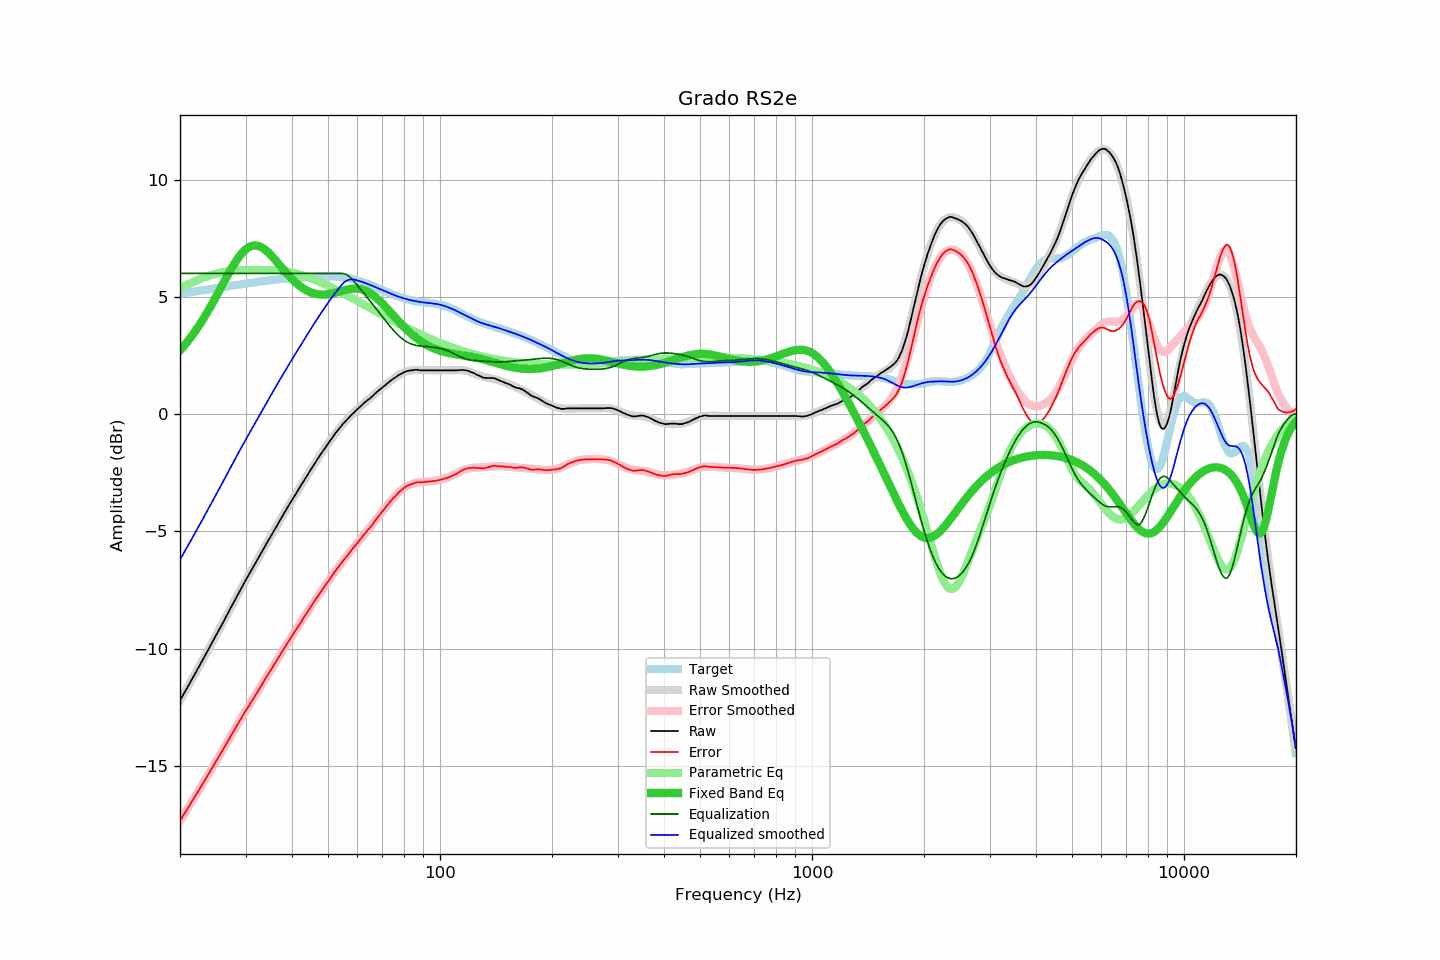

Source data for this figure (header and first rows):
frequency, raw, error, smoothed, error_smoothed, equalization, parametric_eq, equalized_raw, equalized_smoothed, target
20.00, -12.21, -17.34, -12.21, -17.34, 6.00, 2.72, -6.21, -6.21, 5.13
20.20, -12.09, -17.23, -12.09, -17.23, 6.00, 2.79, -6.09, -6.09, 5.14
20.40, -11.97, -17.12, -11.97, -17.12, 6.00, 2.87, -5.97, -5.97, 5.15
20.61, -11.85, -17.01, -11.85, -17.01, 6.00, 2.95, -5.85, -5.85, 5.16
20.81, -11.73, -16.90, -11.72, -16.90, 6.00, 3.04, -5.73, -5.72, 5.17
21.02, -11.61, -16.79, -11.60, -16.79, 6.00, 3.12, -5.61, -5.60, 5.18
21.23, -11.49, -16.68, -11.48, -16.68, 6.00, 3.21, -5.49, -5.48, 5.20
21.44, -11.35, -16.56, -11.36, -16.57, 6.00, 3.30, -5.35, -5.36, 5.21
21.66, -11.24, -16.45, -11.24, -16.45, 6.00, 3.39, -5.24, -5.24, 5.22
21.87, -11.11, -16.34, -11.11, -16.34, 6.00, 3.49, -5.11, -5.11, 5.23
22.09, -10.99, -16.23, -10.99, -16.23, 6.00, 3.59, -4.99, -4.99, 5.24
22.31, -10.86, -16.11, -10.87, -16.12, 6.00, 3.69, -4.86, -4.87, 5.25
22.54, -10.75, -16.01, -10.74, -16.00, 6.00, 3.79, -4.75, -4.74, 5.26
22.76, -10.62, -15.89, -10.62, -15.89, 6.00, 3.90, -4.62, -4.62, 5.27
22.99, -10.50, -15.78, -10.49, -15.78, 6.00, 4.01, -4.50, -4.49, 5.28
23.22, -10.37, -15.66, -10.37, -15.66, 6.00, 4.12, -4.37, -4.37, 5.29
23.45, -10.25, -15.55, -10.24, -15.55, 6.00, 4.23, -4.25, -4.24, 5.30
23.69, -10.12, -15.43, -10.12, -15.43, 6.00, 4.35, -4.12, -4.12, 5.32
23.92, -9.99, -15.32, -9.99, -15.32, 6.00, 4.46, -3.99, -3.99, 5.33
24.16, -9.87, -15.20, -9.87, -15.21, 6.00, 4.58, -3.87, -3.87, 5.34
24.40, -9.74, -15.09, -9.74, -15.09, 6.00, 4.71, -3.74, -3.74, 5.35
24.65, -9.62, -14.98, -9.62, -14.98, 6.00, 4.83, -3.62, -3.62, 5.36
24.89, -9.48, -14.85, -9.49, -14.86, 6.00, 4.95, -3.48, -3.49, 5.37
25.14, -9.36, -14.75, -9.36, -14.74, 6.00, 5.08, -3.36, -3.36, 5.38
25.39, -9.23, -14.63, -9.24, -14.63, 6.00, 5.21, -3.23, -3.24, 5.39
25.65, -9.11, -14.51, -9.11, -14.51, 6.00, 5.34, -3.11, -3.11, 5.40
25.91, -8.99, -14.40, -8.98, -14.39, 6.00, 5.46, -2.99, -2.98, 5.41
26.16, -8.85, -14.28, -8.85, -14.27, 6.00, 5.59, -2.85, -2.85, 5.42
26.43, -8.73, -14.16, -8.72, -14.16, 6.00, 5.72, -2.73, -2.72, 5.43
26.69, -8.60, -14.04, -8.60, -14.04, 6.00, 5.84, -2.60, -2.60, 5.44
26.96, -8.47, -13.92, -8.47, -13.92, 6.00, 5.97, -2.47, -2.47, 5.45
27.23, -8.34, -13.80, -8.34, -13.80, 6.00, 6.09, -2.34, -2.34, 5.46
27.50, -8.21, -13.68, -8.21, -13.68, 6.00, 6.21, -2.21, -2.21, 5.47
27.77, -8.07, -13.56, -8.08, -13.56, 6.00, 6.32, -2.07, -2.08, 5.48
28.05, -7.96, -13.45, -7.95, -13.45, 6.00, 6.44, -1.96, -1.95, 5.49
28.33, -7.83, -13.33, -7.82, -13.33, 6.00, 6.54, -1.83, -1.82, 5.51
28.62, -7.70, -13.21, -7.70, -13.21, 6.00, 6.64, -1.70, -1.70, 5.52
28.90, -7.57, -13.09, -7.57, -13.10, 6.00, 6.74, -1.57, -1.57, 5.53
29.19, -7.45, -12.98, -7.44, -12.98, 6.00, 6.82, -1.45, -1.44, 5.54
29.48, -7.32, -12.86, -7.32, -12.87, 6.00, 6.90, -1.32, -1.32, 5.55
29.78, -7.19, -12.75, -7.20, -12.75, 6.00, 6.97, -1.19, -1.20, 5.56
30.08, -7.07, -12.64, -7.08, -12.64, 6.00, 7.03, -1.07, -1.08, 5.57
30.38, -6.95, -12.53, -6.95, -12.53, 6.00, 7.08, -0.95, -0.95, 5.58
30.68, -6.83, -12.41, -6.83, -12.42, 6.00, 7.12, -0.83, -0.83, 5.59
30.99, -6.72, -12.32, -6.71, -12.31, 6.00, 7.16, -0.72, -0.71, 5.60
31.30, -6.60, -12.21, -6.59, -12.20, 6.00, 7.18, -0.60, -0.59, 5.61
31.61, -6.48, -12.10, -6.47, -12.08, 6.00, 7.19, -0.48, -0.47, 5.62
31.93, -6.36, -11.99, -6.35, -11.97, 6.00, 7.19, -0.36, -0.35, 5.63
32.24, -6.23, -11.87, -6.23, -11.86, 6.00, 7.18, -0.23, -0.23, 5.64
32.57, -6.11, -11.75, -6.11, -11.75, 6.00, 7.16, -0.11, -0.11, 5.65
32.89, -5.99, -11.64, -5.99, -11.64, 6.00, 7.14, 0.01, 0.01, 5.66
33.22, -5.87, -11.53, -5.87, -11.53, 6.00, 7.10, 0.13, 0.13, 5.67
33.55, -5.73, -11.41, -5.75, -11.42, 6.00, 7.06, 0.27, 0.25, 5.67
33.89, -5.62, -11.30, -5.62, -11.30, 6.00, 7.01, 0.38, 0.38, 5.68
34.23, -5.50, -11.19, -5.50, -11.19, 6.00, 6.95, 0.50, 0.50, 5.69
34.57, -5.38, -11.07, -5.38, -11.08, 6.00, 6.89, 0.62, 0.62, 5.70
34.92, -5.27, -10.97, -5.26, -10.97, 6.00, 6.82, 0.73, 0.74, 5.71
35.27, -5.15, -10.86, -5.14, -10.85, 6.00, 6.75, 0.85, 0.86, 5.71
35.62, -5.03, -10.75, -5.02, -10.74, 6.00, 6.67, 0.97, 0.98, 5.72
35.97, -4.90, -10.63, -4.90, -10.63, 6.00, 6.60, 1.10, 1.10, 5.73
... 635 more rows
